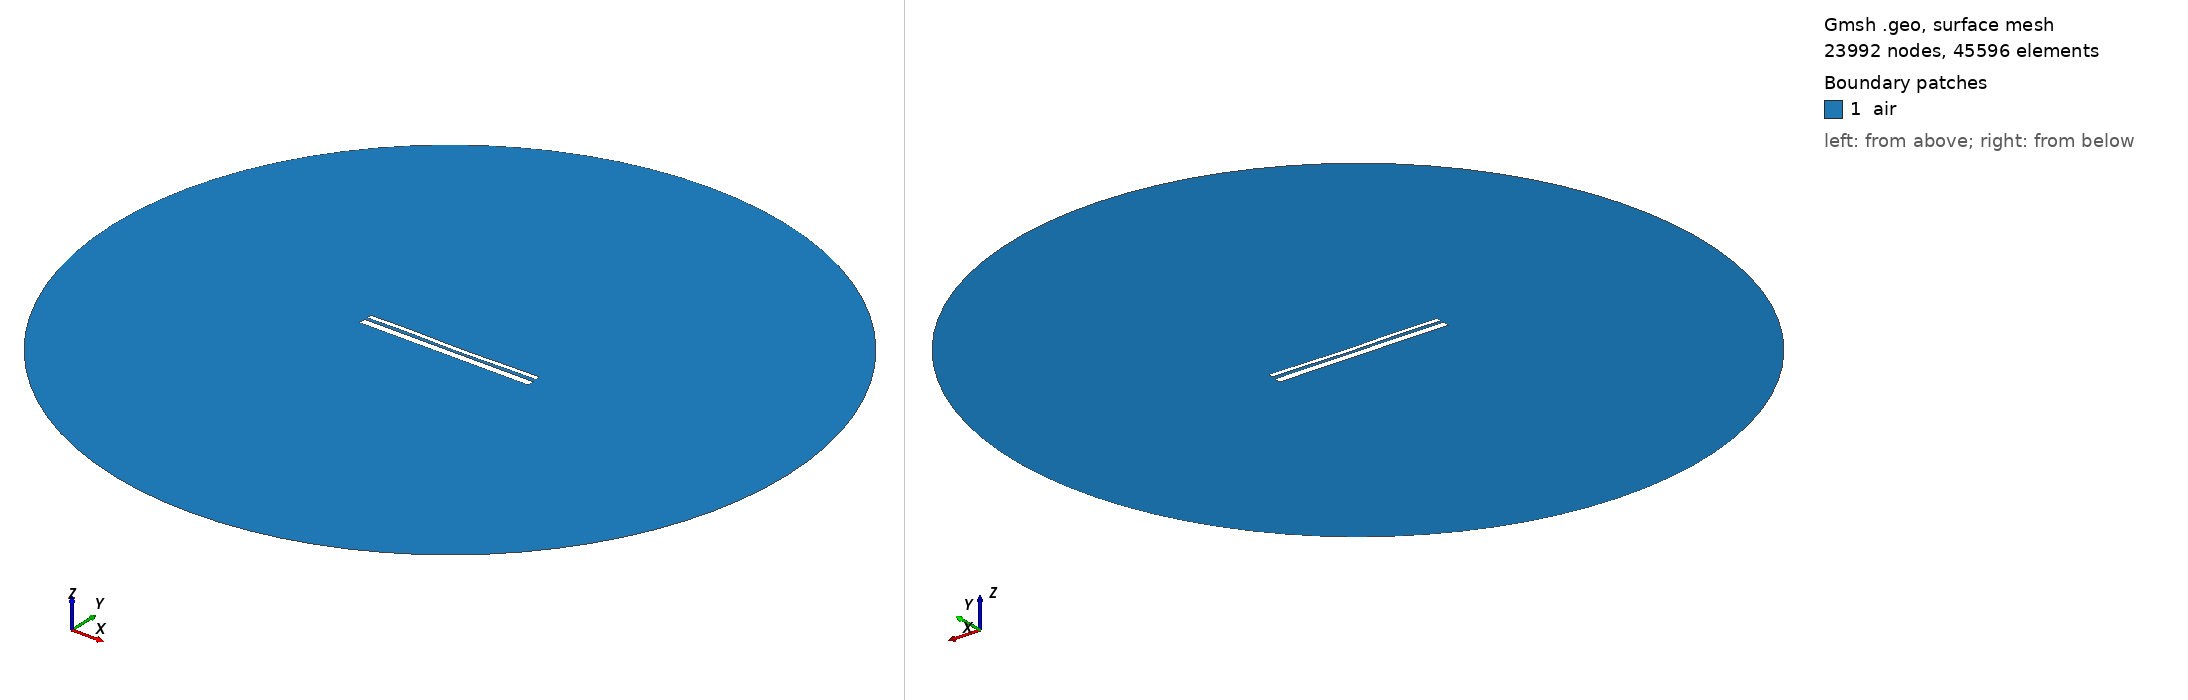

Gmsh geometry script, surface-meshed: 23992 nodes, 45596 surface elements. Boundary patches (legend numbers): 1 air. Left view from above one corner, right view from below the opposite corner. Legend entries are the model's physical surfaces. The drawing asked Gmsh for element sizes between 1% and 20% of the model's largest extent; the script's own settings can give other sizes.

=== 44.geo (drawn) ===
//---------------------------------------
// Geometry kernel
//---------------------------------------

SetFactory("OpenCASCADE");



//---------------------------------------
// Parameters of the geometry
//---------------------------------------

// Overetch of the upper plate
overetch = 0.5;

// Distance between the plates
distance = 1.5;

// Discretization over the x axis (for the deformation)
nx = 50; 

// Length of the plate
L = 100 - overetch; 

// Number of modes
n = 4; 

// 1st mode coefficient
coeff(1) = 0.12;
beta(1) = 0.596864 * 3.1415926535 / L;

// 2nd mode coefficient
coeff(2) = -0.12;
beta(2) = 1.49418 * 3.1415926535 / L;

// 3rd mode coefficient
coeff(3) = 0.12;
beta(3) = 2.50025 * 3.1415926535 / L;

// 4th mode coefficient
coeff(4) = 0.12;
beta(4) = 3.49999 * 3.1415926535 / L;



//---------------------------------------
// Upper plate (deformed rectangle)
//---------------------------------------

// Coordiantes of the upper plate
xmin = -50;
xmax = 50 - overetch;

// Height of the upper plate
yheight = 4 - 2 * overetch;

// Indexes of the points
UpperID[] = {};
LowerID[] = {};
LeftID[] = {};
RightID[] = {};

// Point index
p = 1;

// Horizontal edges
For i In {1:nx}
    x = xmin + (i-1)*(xmax - xmin)/(nx-1);

    y_bottom = distance / 2 + overetch;
    For j In {1:n}
        C = (Cosh(beta(j)*L) + Cos(beta(j)*L)) / (Sinh(beta(j)*L) + Sin(beta(j)*L));
        y_bottom  = y_bottom + coeff(j) * (Cosh(beta(j)*(x-xmin)) - Cos(beta(j)*(x-xmin)) - C * (Sinh(beta(j)*(x-xmin)) - Sin(beta(j)*(x-xmin))));
    EndFor

    y_top = y_bottom + yheight;

    Point(p) = {x, y_top, 0, 1.0};
    UpperID[i] = p;
    p = p + 1;

    Point(p) = {x, y_bottom, 0, 1.0};
    LowerID[i] = p;
    p = p + 1;
EndFor

// Create point lists
UpperPts[] = {}; LowerPts[] = {};
For i In {1:nx}
  UpperPts[] += {UpperID[i]};
  LowerPts[] += {LowerID[i]};
EndFor

// Build splines
Spline(1) = {UpperPts[]};
Spline(2) = {LowerPts[]};
Line(3) = {LowerPts[nx-1], UpperPts[nx-1]};
Line(4) = {LowerPts[0], UpperPts[0]};

// Build the plane surface
Curve Loop(1) = {2, 3, -1, -4};
Plane Surface(1) = {1};



//---------------------------------------
// Lower plate (rectangle)
//---------------------------------------

// Vertices
Point(1001) = {-50, -distance/2, 0, 1.0};
Point(1002) = { 50, -distance/2, 0, 1.0};
Point(1003) = { 50, -distance/2-4, 0, 1.0};
Point(1004) = {-50, -distance/2-4, 0, 1.0};

// Edges
Line(5) = {1001, 1002};
Line(6) = {1002, 1003};
Line(7) = {1003, 1004};
Line(8) = {1004, 1001};

// Plane surface
Line Loop(2) = {5, 6, 7, 8};
Plane Surface(2) = {2}; 



//---------------------------------------
// Outer boundary
//---------------------------------------

// Points
R = 200;
Point(1005) = {0, 0, 0};
Point(1006) = {R, 0, 0};
Point(1007) = {0,  R, 0};
Point(1008) = {-R, 0, 0};
Point(1009) = {0, -R, 0};

// Circle arcs (each needs start, center, end)
Circle(9) = {1006, 1005, 1007};
Circle(10) = {1007, 1005, 1008};
Circle(11) = {1008, 1005, 1009};
Circle(12) = {1009, 1005, 1006};

// Plane surface for the entire domain
Curve Loop(3) = {9, 10, 11, 12};
Plane Surface(3) = {3};

// Subtract the plates from the whole domain to obtain the actual domain where we want to solve the equations
air[] = BooleanDifference{ Surface{3}; Delete; }{ Surface{1}; Surface{2}; Delete; };


//---------------------------------------
// Transfinite Curves
//---------------------------------------

// Set the number of points on the boundaries
r = 16;
d = 0.15;

// Plates
Transfinite Curve {1}    = 50*r/4   Using Progression 1;
Transfinite Curve {2}    = 50*r     Using Progression 1;
Transfinite Curve {3, 4} = 2*r      Using Progression 1+d;
Transfinite Curve {5}    = 50*r     Using Progression 1;
Transfinite Curve {7}    = 50*r/4   Using Progression 1;
Transfinite Curve {6}    = 2*r      Using Progression 1+d;
Transfinite Curve {8}    = 2*r      Using Progression 1-d;

// Outer boundary
Transfinite Curve {9, 10, 11, 12} = 20 Using Progression 1;


//---------------------------------------
// Physical groups
//---------------------------------------                

// Physical curves (boundaries)
Physical Line("force_segment",  10) = {2};
Physical Line("upper_plate",    11) = {1, 3, 4};
Physical Line("lower_plate",    12) = {5, 6, 7, 8};
Physical Line("boundary",       20) = {9, 10, 11, 12};

// Physical Surfaces
Physical Surface("air",         30) = {air[]};



//---------------------------------------
// 6. Generate the Mesh
//---------------------------------------

// 2D mesh generation
Mesh.Algorithm = 6;
Mesh.Optimize = 1;
Mesh.OptimizeNetgen = 1;

Mesh 2;
